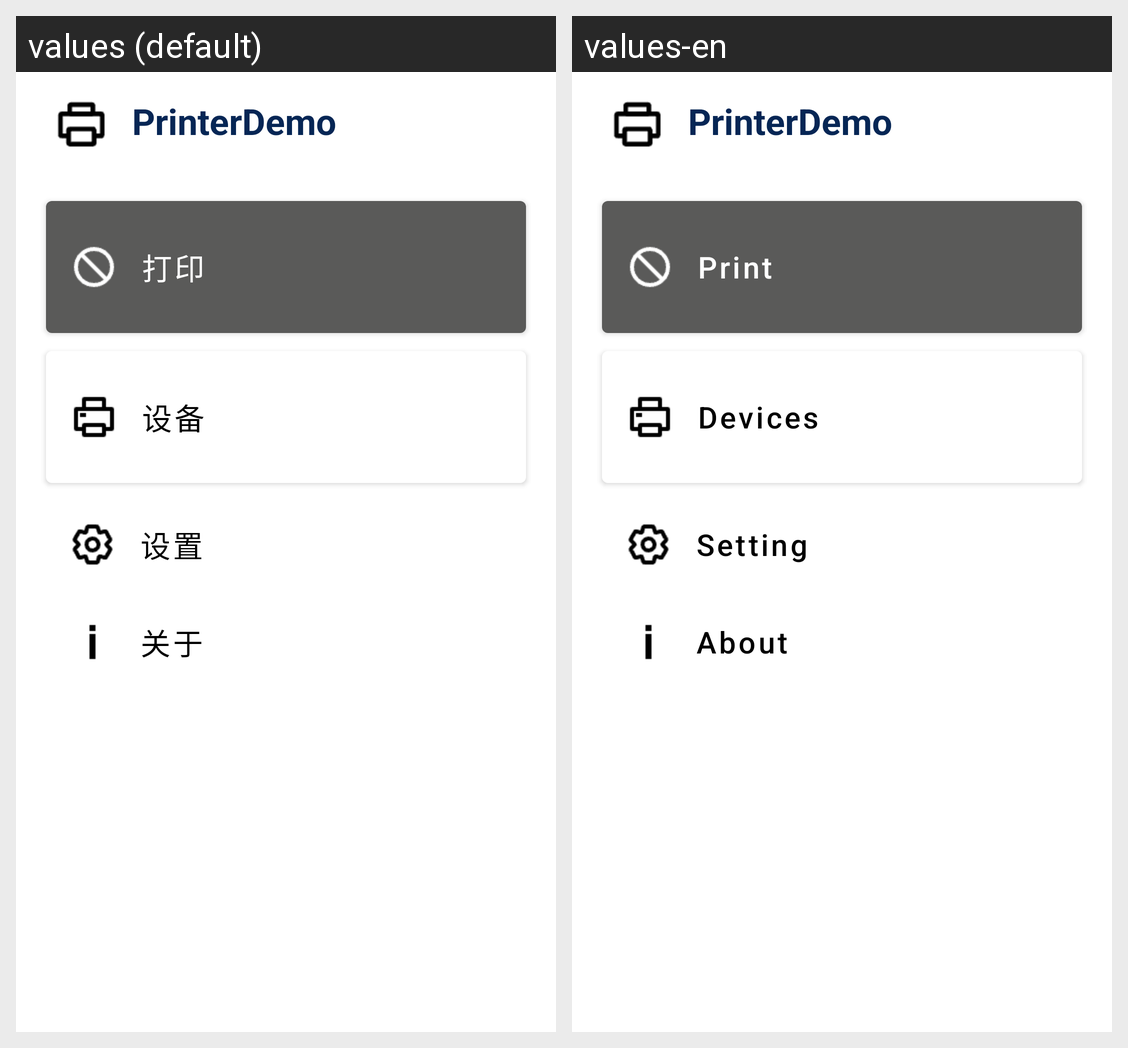

This grid shows one Android layout under two languages. Give, for every string resource on the screen, its name, the default text and each shown locale's text.
Android screen res/layout/activity_main.xml rendered under 2 locales, left to right: values (default), values-en. Device: Nexus 5 (rendered at 1080×1920; each locale shown at half size, 540×960, under a caption strip naming it); theme Theme.PrinterDemo.
Strings drawn on this screen, with the default value and each locale's value (text and hints the layout hard-codes, and strings that could not be matched under every locale, appear in the picture but are not listed):

app_name
  values: PrinterDemo
  values-en: PrinterDemo

print
  values: 打印
  values-en: Print

device
  values: 设备
  values-en: Devices

setting
  values: 设置
  values-en: Setting

about
  values: 关于
  values-en: About
